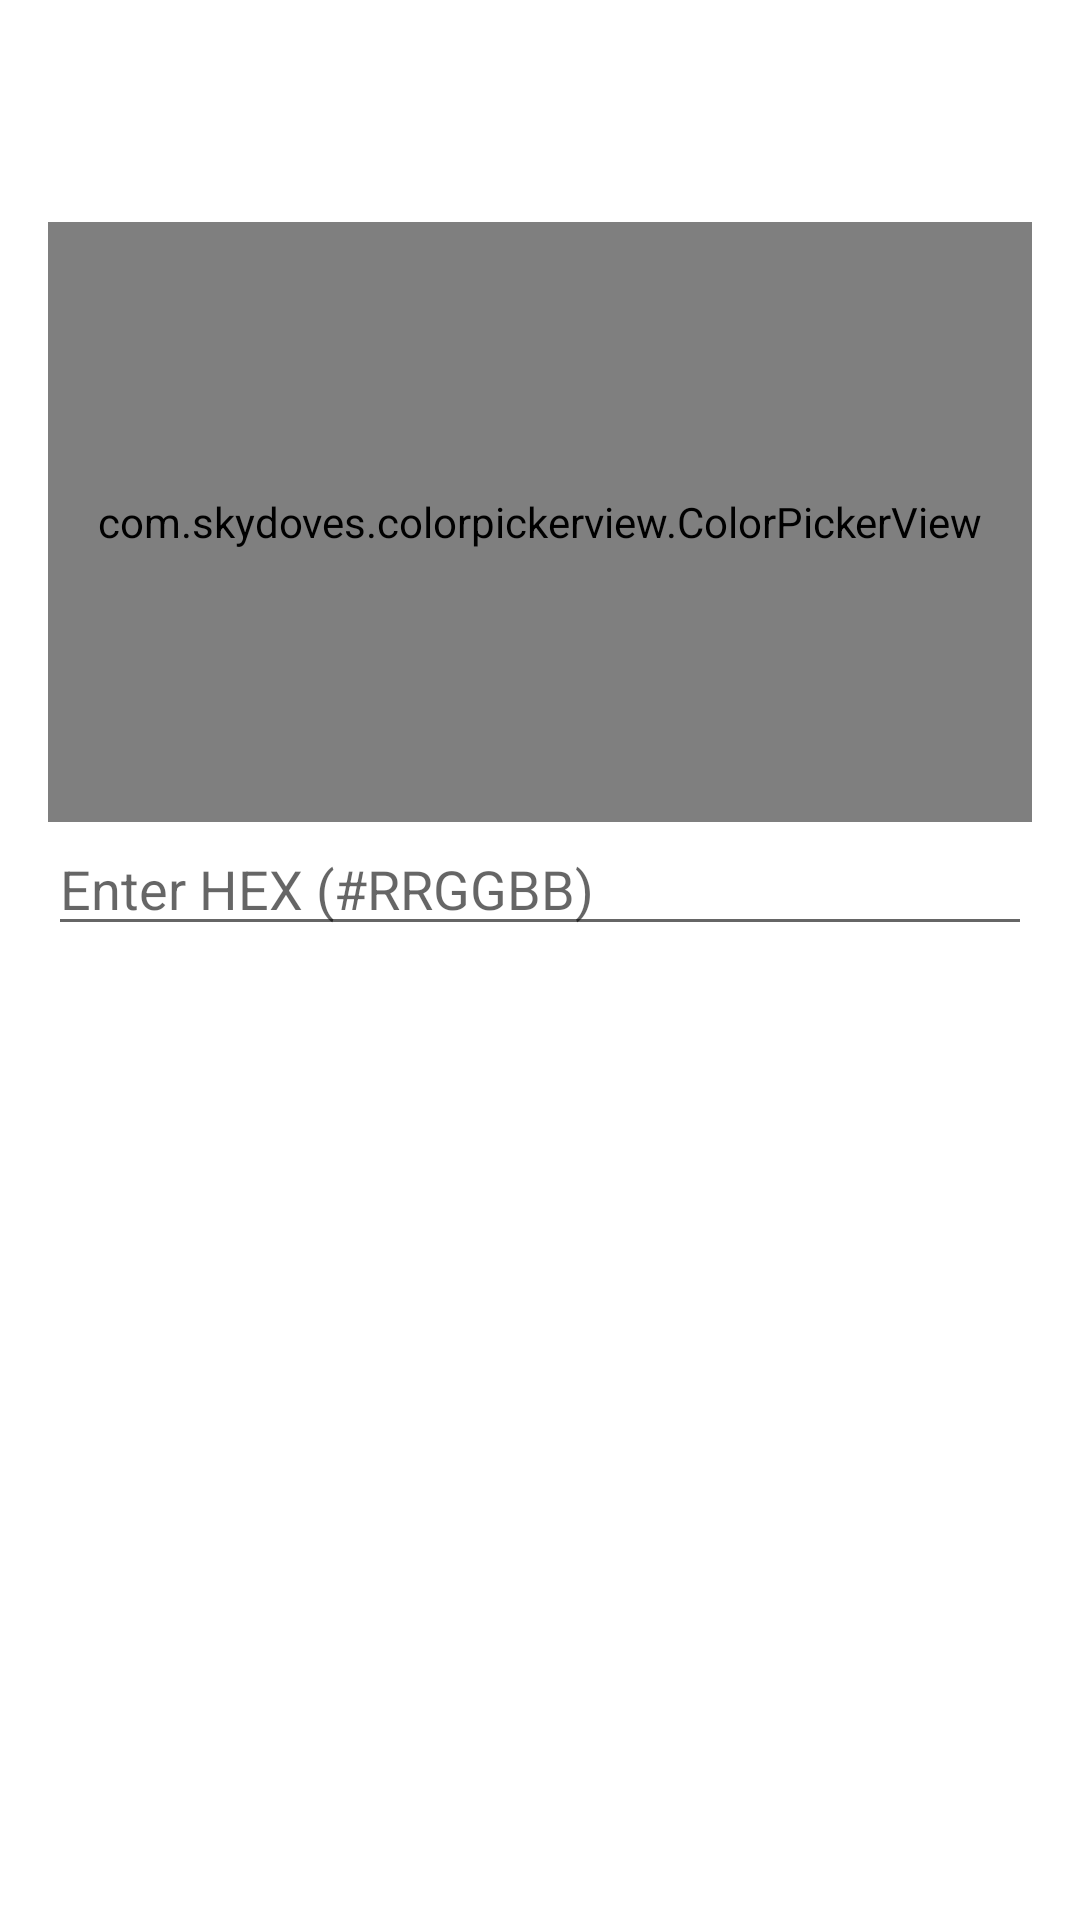

Write the Android layout XML for this screen, with the resource values it uses.
<!-- AndroidManifest.xml: application theme Theme.ColorSensor -->
<!-- res/layout/dialog_color_picker.xml -->
<LinearLayout xmlns:android="http://schemas.android.com/apk/res/android"
    android:layout_width="match_parent"
    android:layout_height="wrap_content"
    android:padding="16dp"
    android:orientation="vertical">

    
    <View
        android:id="@+id/colorPreview"
        android:layout_width="match_parent"
        android:layout_height="50dp"
        android:background="#FFFFFF"
        android:layout_marginBottom="8dp"/>

    
    <com.skydoves.colorpickerview.ColorPickerView
        android:id="@+id/colorPickerView"
        android:layout_width="match_parent"
        android:layout_height="200dp"/>

    
    <EditText
        android:id="@+id/hexInput"
        android:layout_width="match_parent"
        android:layout_height="wrap_content"
        android:hint="Enter HEX (#RRGGBB)"
        android:inputType="text"
        android:maxLength="7"/>

</LinearLayout>
<!-- resources referenced by this layout -->
<resources>
  <style name="Theme.ColorSensor" parent="Theme.AppCompat.Light.NoActionBar">
          
          <item name="colorPrimary">@color/purple_500</item>
          <item name="colorPrimaryVariant">@color/purple_700</item>
          <item name="colorSecondary">@color/teal_200</item>
          <item name="android:windowBackground">@color/white</item>
      </style>
  <color name="purple_500">#FF6200EE</color>
  <color name="purple_700">#FF3700B3</color>
  <color name="teal_200">#FF03DAC5</color>
  <color name="white">#FFFFFFFF</color>
</resources>
